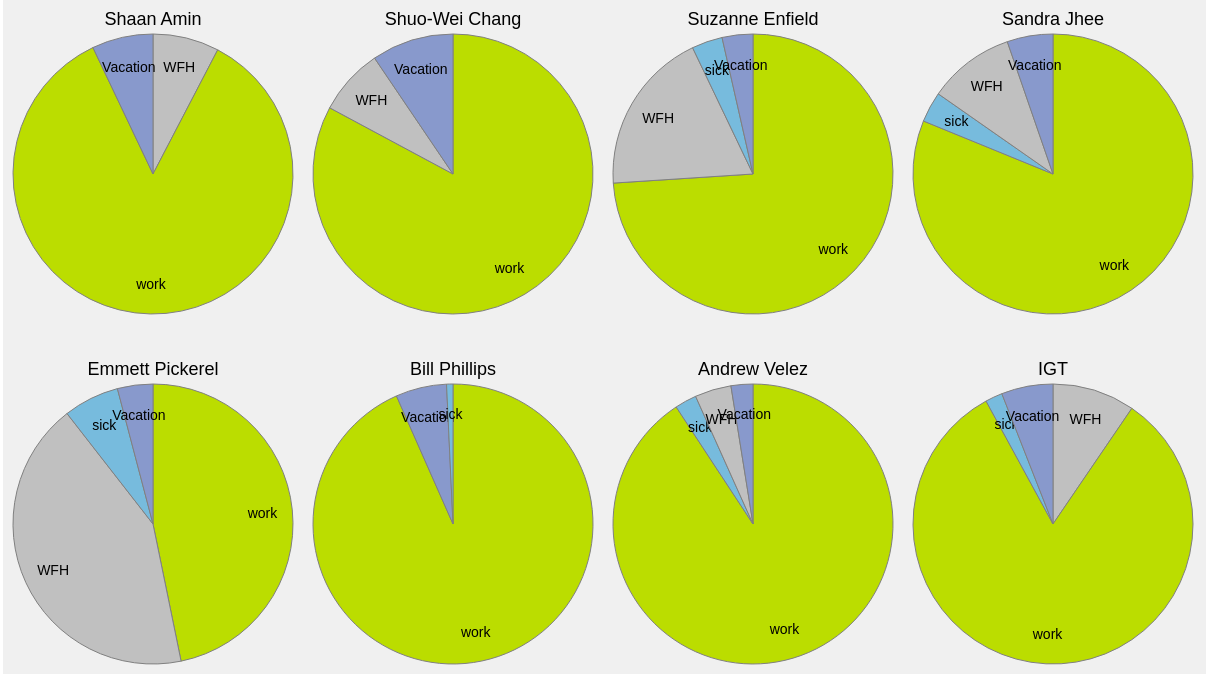
D3 v4 page, settled after 480 driven frames (8 s of simulated time); the page loaded 1 data file(s).


// ── main.js
var svg = d3.select("svg"),
    width = +svg.attr("width"),
    height = +svg.attr("height"),
    radius = 150;

var tooltip = d3.select("body")
    .append("div")
    .attr('class', 'tooltip');

function color (prop_name) {

    let prop_colors = {
        "WFH": "#C0C0C0",
        "work": "#BBDD00",
        "Vacation": "#8899CC",
        "sick": "#77BBDD"
    };
    return prop_colors[prop_name];
}

function getPercent (part, total) {
    let val = Math.round((part / total) * 100);
    return val;
}

d3.csv("TeamAttendance2018.csv", function(d) { return d; }, _dataLoaded);

function _dataLoaded (error, data) {

    let num_days = data.length;
    let devs = [];
    let names = Object.keys(data[0]);

    names.forEach((n, i) => {

        let cur_name = n;
        let name_exists = devs.filter( (d) => { d.name === cur_name; })[0] != null;

        // filter out unneeded column
        if (name_exists === false && cur_name !== "") {
            devs.push({
                name: cur_name,
                total: 0,
                index: i,
                stats: []
            });
        }
    });
 
    data.forEach((d) => {

        function isOK (value) {
            var is_ok = value !== "---" &&
                    value !== "1/2 day" &&
                    value !== "x"
            return is_ok;
        }

        devs.forEach( (dev) => {

            let status = d[dev.name];

            // clean up properties
            if (status === "") { status = "work"; }
            if (status === "1/2 day WFH") { status = "1/2 day"; }

            let prop_obj = dev.stats.filter( (prop) => {
                return prop.name === status;
            })[0];

            if (prop_obj != null) {
                prop_obj.value += 1;
            } else if (isOK(status)) {
                dev.stats.push({name: status, value: 1});
            }
            if (status !== "x" && status !== "---") { dev.total += 1; }
        });
    });

    devs.push({
        index: 8,
        name: "IGT",
        total: 252,
        stats: [
            { name: "WFH", value: 24, percent: 10 },
            { name: "work", value: 208, percent: 82 },
            { name: "sick", value: 5, percent: 2 },
            { name: "Vacation", value: 15, percent: 6 }
        ]
    });

    // add percent data
    devs.forEach( (dev) => {
        dev.stats.forEach( (d) => {
            d.percent = getPercent(d.value, dev.total);
        });
        dev.stats.sort((a, b) => {
            return a.name < b.name;
        });
    });

    

    render(devs);
}

function render (data) {

    console.log(data);

    let x_pos = 0;
    let y_pos = 0;
    data.forEach( (dev) => {

        x_pos = (radius * 2) * dev.index - radius;
        y_pos = radius + 50;
        if (x_pos > 1200) { 
            x_pos -= 1200;
            y_pos = radius * 3 + 100;
        }
        let g = svg.append("g").attr("transform", `translate(${x_pos},${y_pos})`);

        var pie = d3.pie()
            .sort(null)
            .value(function(d) {
                return d.value;
            });

        var path = d3.arc()
            .outerRadius(radius - 10)
            .innerRadius(0);

        var label = d3.arc()
            .outerRadius(radius - 40)
            .innerRadius(radius - 40);

        var arc = g.selectAll(".arc")
            .data(pie(dev.stats))
            .enter().append("g")
            .attr("class", "arc");

        g.append("text")
            .attr("class", "dev_name")
            .attr("transform", `translate(0,-155)`)
            .attr("dy", "0.35em")
            .text(function(d) { return dev.name; });

        arc.append("path")
            .attr("d", path)
            .attr("fill", function(d) {
                return color(d.data.name);
            })

            // Tooltip!
            .on("mouseover", function(d) {
                return tooltip.style("visibility", "visible")
                .text(`${d.data.value} days (${d.data.percent}%)`);
            })
            .on("mousemove", function() {
                return tooltip.style("top", (event.pageY - 30) + "px")
                .style("left", event.pageX + "px");
            })
            .on("mouseout", function() {
                return tooltip.style("visibility", "hidden");
            });

        arc.append("text")
            .attr("transform", function(d) {
                return `translate(${label.centroid(d)})`;
            })
            .attr("dy", "0.35em")
            .text(function(d) {
                return d.data.name;
            });
    });
}

### data: TeamAttendance2018.csv
, , Shaan Amin, Shuo-Wei Chang, Suzanne Enfield, Sandra Jhee, Emmett Pickerel, Bill Phillips, Andrew Velez
January, 1, ---, ---, ---, ---, ---, ---, ---
, 2, WFH, , , , , x, x
, 3, WFH, , , , WFH, x, x
, 4, WFH, , , , sick, x, x
, 5, WFH, WFH, , , WFH, x, x
, 6, ---, ---, ---, ---, ---, ---, ---
, 7, ---, ---, ---, ---, ---, ---, ---
, 8, , , , , sick, x, x
, 9, , , , , sick, x, x
, 10, , , , , sick, x, x
, 11, , , WFH, , sick, x, x
, 12, , , , , , x, x
, 13, ---, ---, ---, ---, ---, ---, ---
, 14, ---, ---, ---, ---, ---, ---, ---
, 15, ---, ---, ---, ---, ---, ---, ---
, 16, , WFH, , , , x, x
, 17, , , , , , x, x
, 18, , , , , WFH, x, x
, 19, , , , , WFH, x, x
, 20, ---, ---, ---, ---, ---, ---, ---
, 21, ---, ---, ---, ---, ---, ---, ---
, 22, , , , , , x, x
, 23, , WFH, , , WFH, x, x
, 24, , , , , , x, x
, 25, , , WFH, sick, WFH, x, x
, 26, , , , sick, , x, x
, 27, ---, ---, ---, ---, ---, ---, ---
, 28, ---, ---, ---, ---, ---, ---, ---
, 29, , , , , , x, x
, 30, , , WFH, , WFH, x, x
, 31, , , , , , x, x
February, 1, , , , , WFH, x, x
, 2, WFH, , , WFH, Vacation, x, x
, 3, ---, ---, ---, ---, ---, ---, ---
, 4, ---, ---, ---, ---, ---, ---, ---
, 5, , , sick, sick, Vacation, x, x
, 6, , WFH, WFH, , Vacation, x, x
, 7, , , , , , x, x
, 8, , , , , WFH, x, x
, 9, , , WFH, , WFH, x, x
, 10, ---, ---, ---, ---, ---, ---, ---
, 11, ---, ---, ---, ---, ---, ---, ---
, 12, , , WFH, WFH, WFH, x, x
, 13, , , WFH, , WFH, x, x
, 14, , , , , , x, x
, 15, , WFH, 1/2 day WFH, , , x, x
, 16, , , , WFH, WFH, x, x
, 17, ---, ---, ---, ---, ---, ---, ---
, 18, ---, ---, ---, ---, ---, ---, ---
, 19, ---, ---, ---, ---, ---, ---, ---
, 20, , , , , , , x
, 21, , , , , WFH, , x
, 22, , , , , WFH, , x
, 23, , , , , WFH, , x
, 24, ---, ---, ---, ---, ---, ---, ---
, 25, ---, ---, ---, ---, ---, ---, ---
, 26, , , WFH, , , , x
, 27, , WFH, , , WFH, , x
, 28, , , , , WFH, , x
March, 1, , , , WFH, , , x
... 183 more rows